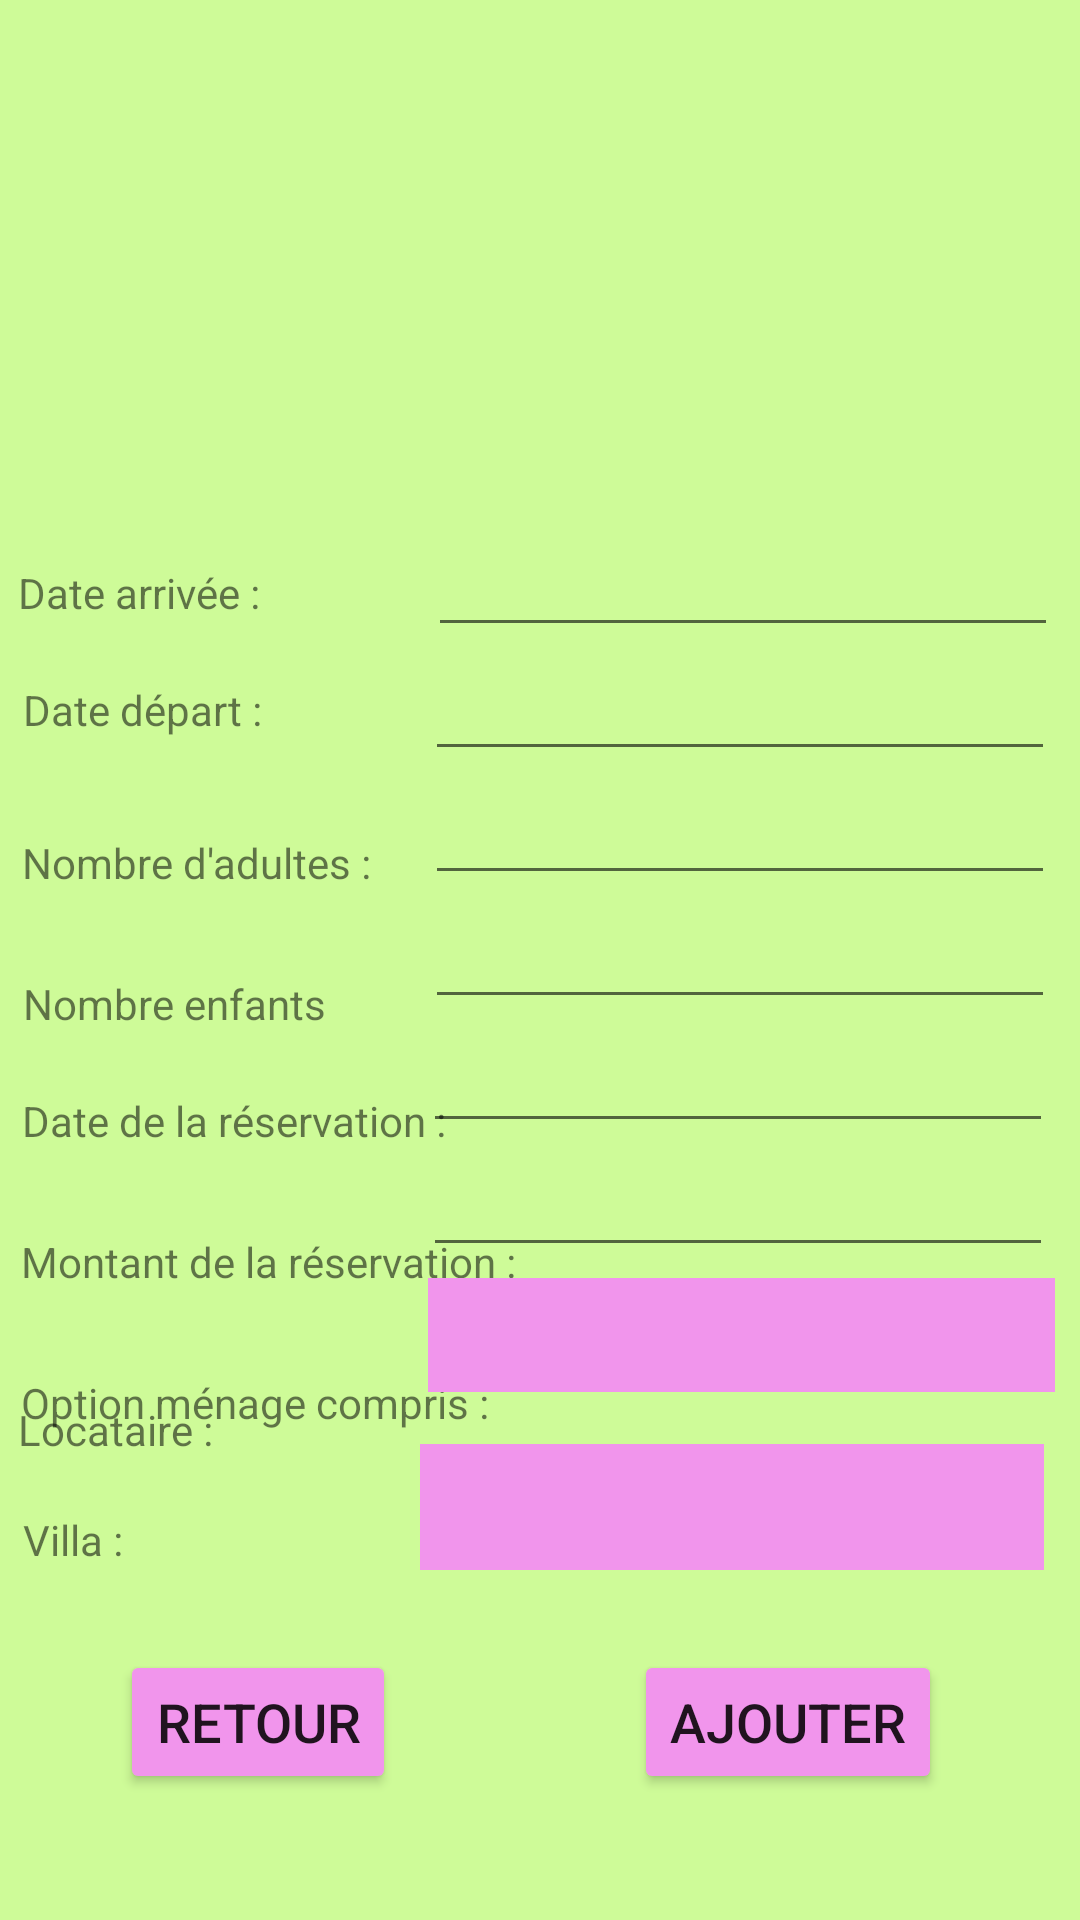

Write the Android layout XML for this screen, with the resource values it uses.
<!-- AndroidManifest.xml: application theme Theme.GestionImmobilier -->
<!-- res/layout/activity_reservations_ajout.xml -->
<?xml version="1.0" encoding="utf-8"?>
<androidx.constraintlayout.widget.ConstraintLayout xmlns:android="http://schemas.android.com/apk/res/android"
    xmlns:app="http://schemas.android.com/apk/res-auto"
    xmlns:tools="http://schemas.android.com/tools"
    android:id="@+id/spinnerAjoutLocataire"
    android:layout_width="match_parent"
    android:layout_height="match_parent"
    android:background="#CEFB98"
    tools:context=".controleur.ReservationsAjoutActivity">

    <ImageView
        android:id="@+id/imageView12"
        android:layout_width="409dp"
        android:layout_height="137dp"
        android:layout_marginTop="40dp"
        app:layout_constraintEnd_toEndOf="parent"
        app:layout_constraintHorizontal_bias="0.498"
        app:layout_constraintStart_toStartOf="parent"
        app:layout_constraintTop_toTopOf="parent"
        tools:srcCompat="@drawable/logovillepau" />

    <Button
        android:id="@+id/buttonRetourReservationsAjout"
        android:layout_width="wrap_content"
        android:layout_height="wrap_content"
        android:layout_marginStart="40dp"
        android:layout_marginBottom="42dp"
        android:text="Retour"
        android:textSize="18sp"
        app:backgroundTint="#F195EC"
        app:layout_constraintBottom_toBottomOf="parent"
        app:layout_constraintStart_toStartOf="parent" />

    <Button
        android:id="@+id/buttonAjouterReservationsAjout"
        android:layout_width="wrap_content"
        android:layout_height="wrap_content"
        android:layout_marginEnd="46dp"
        android:layout_marginBottom="42dp"
        android:text="Ajouter"
        android:textSize="18sp"
        app:backgroundTint="#F195EC"
        app:layout_constraintBottom_toBottomOf="parent"
        app:layout_constraintEnd_toEndOf="parent" />

    <TextView
        android:id="@+id/textViewDateArriveeReservationsAjout"
        android:layout_width="wrap_content"
        android:layout_height="wrap_content"
        android:text="Date arrivée :"
        app:layout_constraintBottom_toBottomOf="parent"
        app:layout_constraintEnd_toEndOf="parent"
        app:layout_constraintHorizontal_bias="0.021"
        app:layout_constraintStart_toStartOf="parent"
        app:layout_constraintTop_toTopOf="parent"
        app:layout_constraintVertical_bias="0.303" />

    <TextView
        android:id="@+id/textViewDateDepartReservationsAjout"
        android:layout_width="wrap_content"
        android:layout_height="wrap_content"
        android:layout_marginTop="20dp"
        android:text="Date départ :"
        app:layout_constraintEnd_toEndOf="parent"
        app:layout_constraintHorizontal_bias="0.027"
        app:layout_constraintStart_toStartOf="parent"
        app:layout_constraintTop_toBottomOf="@+id/textViewDateArriveeReservationsAjout" />

    <TextView
        android:id="@+id/textViewNombreAdultesReservationsAjout"
        android:layout_width="wrap_content"
        android:layout_height="wrap_content"
        android:layout_marginTop="32dp"
        android:text="Nombre d'adultes :"
        app:layout_constraintEnd_toEndOf="parent"
        app:layout_constraintHorizontal_bias="0.03"
        app:layout_constraintStart_toStartOf="parent"
        app:layout_constraintTop_toBottomOf="@+id/textViewDateDepartReservationsAjout" />

    <TextView
        android:id="@+id/textViewNombreEnfantsReservationAjout"
        android:layout_width="wrap_content"
        android:layout_height="wrap_content"
        android:layout_marginTop="28dp"
        android:text="Nombre enfants"
        app:layout_constraintEnd_toEndOf="parent"
        app:layout_constraintHorizontal_bias="0.029"
        app:layout_constraintStart_toStartOf="parent"
        app:layout_constraintTop_toBottomOf="@+id/textViewNombreAdultesReservationsAjout" />

    <TextView
        android:id="@+id/textViewDateReservationAjout"
        android:layout_width="wrap_content"
        android:layout_height="wrap_content"
        android:layout_marginTop="20dp"
        android:text="Date de la réservation :"
        app:layout_constraintEnd_toEndOf="parent"
        app:layout_constraintHorizontal_bias="0.033"
        app:layout_constraintStart_toStartOf="parent"
        app:layout_constraintTop_toBottomOf="@+id/textViewNombreEnfantsReservationAjout" />

    <TextView
        android:id="@+id/textViewMontantReservationAjout"
        android:layout_width="wrap_content"
        android:layout_height="wrap_content"
        android:layout_marginTop="28dp"
        android:text="Montant de la réservation :"
        app:layout_constraintEnd_toEndOf="parent"
        app:layout_constraintHorizontal_bias="0.036"
        app:layout_constraintStart_toStartOf="parent"
        app:layout_constraintTop_toBottomOf="@+id/textViewDateReservationAjout" />

    <TextView
        android:id="@+id/textViewOptionMenageReservationsAjout"
        android:layout_width="wrap_content"
        android:layout_height="wrap_content"
        android:layout_marginTop="28dp"
        android:text="Option ménage compris :"
        app:layout_constraintEnd_toEndOf="parent"
        app:layout_constraintHorizontal_bias="0.035"
        app:layout_constraintStart_toStartOf="parent"
        app:layout_constraintTop_toBottomOf="@+id/textViewMontantReservationAjout" />

    <EditText
        android:id="@+id/editTextDateArriveeReservationsAjout"
        android:layout_width="wrap_content"
        android:layout_height="wrap_content"
        android:ems="10"
        android:inputType="textPersonName"
        app:layout_constraintBottom_toBottomOf="parent"
        app:layout_constraintEnd_toEndOf="parent"
        app:layout_constraintHorizontal_bias="0.95"
        app:layout_constraintStart_toStartOf="parent"
        app:layout_constraintTop_toTopOf="parent"
        app:layout_constraintVertical_bias="0.291" />

    <EditText
        android:id="@+id/editTextDateDepartReservationsAjout"
        android:layout_width="wrap_content"
        android:layout_height="wrap_content"
        android:ems="10"
        android:inputType="textPersonName"
        app:layout_constraintEnd_toEndOf="parent"
        app:layout_constraintHorizontal_bias="0.945"
        app:layout_constraintStart_toStartOf="parent"
        app:layout_constraintTop_toBottomOf="@+id/editTextDateArriveeReservationsAjout" />

    <EditText
        android:id="@+id/editTextNombreAdultesReservationsAjout"
        android:layout_width="wrap_content"
        android:layout_height="wrap_content"
        android:ems="10"
        android:inputType="textPersonName"
        app:layout_constraintEnd_toEndOf="parent"
        app:layout_constraintHorizontal_bias="0.945"
        app:layout_constraintStart_toStartOf="parent"
        app:layout_constraintTop_toBottomOf="@+id/editTextDateDepartReservationsAjout" />

    <EditText
        android:id="@+id/editTextNombreEnfantsReservationsAjout"
        android:layout_width="wrap_content"
        android:layout_height="wrap_content"
        android:ems="10"
        android:inputType="textPersonName"
        app:layout_constraintEnd_toEndOf="parent"
        app:layout_constraintHorizontal_bias="0.945"
        app:layout_constraintStart_toStartOf="parent"
        app:layout_constraintTop_toBottomOf="@+id/editTextNombreAdultesReservationsAjout" />

    <EditText
        android:id="@+id/editTextDateReservationsAjout"
        android:layout_width="wrap_content"
        android:layout_height="wrap_content"
        android:ems="10"
        android:inputType="textPersonName"
        app:layout_constraintEnd_toEndOf="parent"
        app:layout_constraintHorizontal_bias="0.94"
        app:layout_constraintStart_toStartOf="parent"
        app:layout_constraintTop_toBottomOf="@+id/editTextNombreEnfantsReservationsAjout" />

    <EditText
        android:id="@+id/editTextMontantReservationsAjout"
        android:layout_width="wrap_content"
        android:layout_height="wrap_content"
        android:ems="10"
        android:inputType="textPersonName"
        app:layout_constraintEnd_toEndOf="parent"
        app:layout_constraintHorizontal_bias="0.94"
        app:layout_constraintStart_toStartOf="parent"
        app:layout_constraintTop_toBottomOf="@+id/editTextDateReservationsAjout" />

    <EditText
        android:id="@+id/editTextOptionMenageReservationsAjout"
        android:layout_width="wrap_content"
        android:layout_height="wrap_content"
        android:ems="10"
        android:inputType="textPersonName"
        app:layout_constraintEnd_toEndOf="parent"
        app:layout_constraintHorizontal_bias="0.94"
        app:layout_constraintStart_toStartOf="parent"
        app:layout_constraintTop_toBottomOf="@+id/editTextMontantReservationsAjout" />

    <Spinner
        android:id="@+id/spinnerAjoutLoc"
        android:layout_width="209dp"
        android:layout_height="38dp"
        android:layout_marginBottom="176dp"
        android:background="#F195EC"
        app:layout_constraintBottom_toBottomOf="parent"
        app:layout_constraintEnd_toEndOf="parent"
        app:layout_constraintHorizontal_bias="0.945"
        app:layout_constraintStart_toStartOf="parent" />

    <Spinner
        android:id="@+id/spinnerAjoutVilla"
        android:layout_width="208dp"
        android:layout_height="42dp"
        android:layout_marginEnd="12dp"
        android:background="#F195EC"
        app:layout_constraintBottom_toBottomOf="parent"
        app:layout_constraintEnd_toEndOf="parent"
        app:layout_constraintTop_toTopOf="parent"
        app:layout_constraintVertical_bias="0.805" />

    <TextView
        android:id="@+id/textView"
        android:layout_width="wrap_content"
        android:layout_height="wrap_content"
        android:text="Locataire :"
        app:layout_constraintBottom_toBottomOf="parent"
        app:layout_constraintEnd_toEndOf="parent"
        app:layout_constraintHorizontal_bias="0.02"
        app:layout_constraintStart_toStartOf="parent"
        app:layout_constraintTop_toTopOf="parent"
        app:layout_constraintVertical_bias="0.752" />

    <TextView
        android:id="@+id/textView4"
        android:layout_width="wrap_content"
        android:layout_height="wrap_content"
        android:text="Villa :"
        app:layout_constraintBottom_toBottomOf="parent"
        app:layout_constraintEnd_toEndOf="parent"
        app:layout_constraintHorizontal_bias="0.023"
        app:layout_constraintStart_toStartOf="parent"
        app:layout_constraintTop_toTopOf="parent"
        app:layout_constraintVertical_bias="0.811" />

</androidx.constraintlayout.widget.ConstraintLayout>
<!-- resources referenced by this layout -->
<resources>
  <style name="Theme.GestionImmobilier" parent="Theme.MaterialComponents.DayNight.DarkActionBar">
          
          <item name="colorPrimary">@color/purple_500</item>
          <item name="colorPrimaryVariant">@color/purple_700</item>
          <item name="colorOnPrimary">@color/white</item>
          
          <item name="colorSecondary">@color/teal_200</item>
          <item name="colorSecondaryVariant">@color/teal_700</item>
          <item name="colorOnSecondary">@color/black</item>
          
          <item name="android:statusBarColor">?attr/colorPrimaryVariant</item>
          
      </style>
  <!-- not gathered from this repository: default colours our renderer supplied (Android Studio template values) -->
  <color name="purple_500">#FF6200EE</color>
  <color name="purple_700">#FF3700B3</color>
  <color name="teal_200">#FF03DAC5</color>
  <color name="teal_700">#FF018786</color>
  <color name="black">#FF000000</color>
  <color name="white">#FFFFFFFF</color>
</resources>
